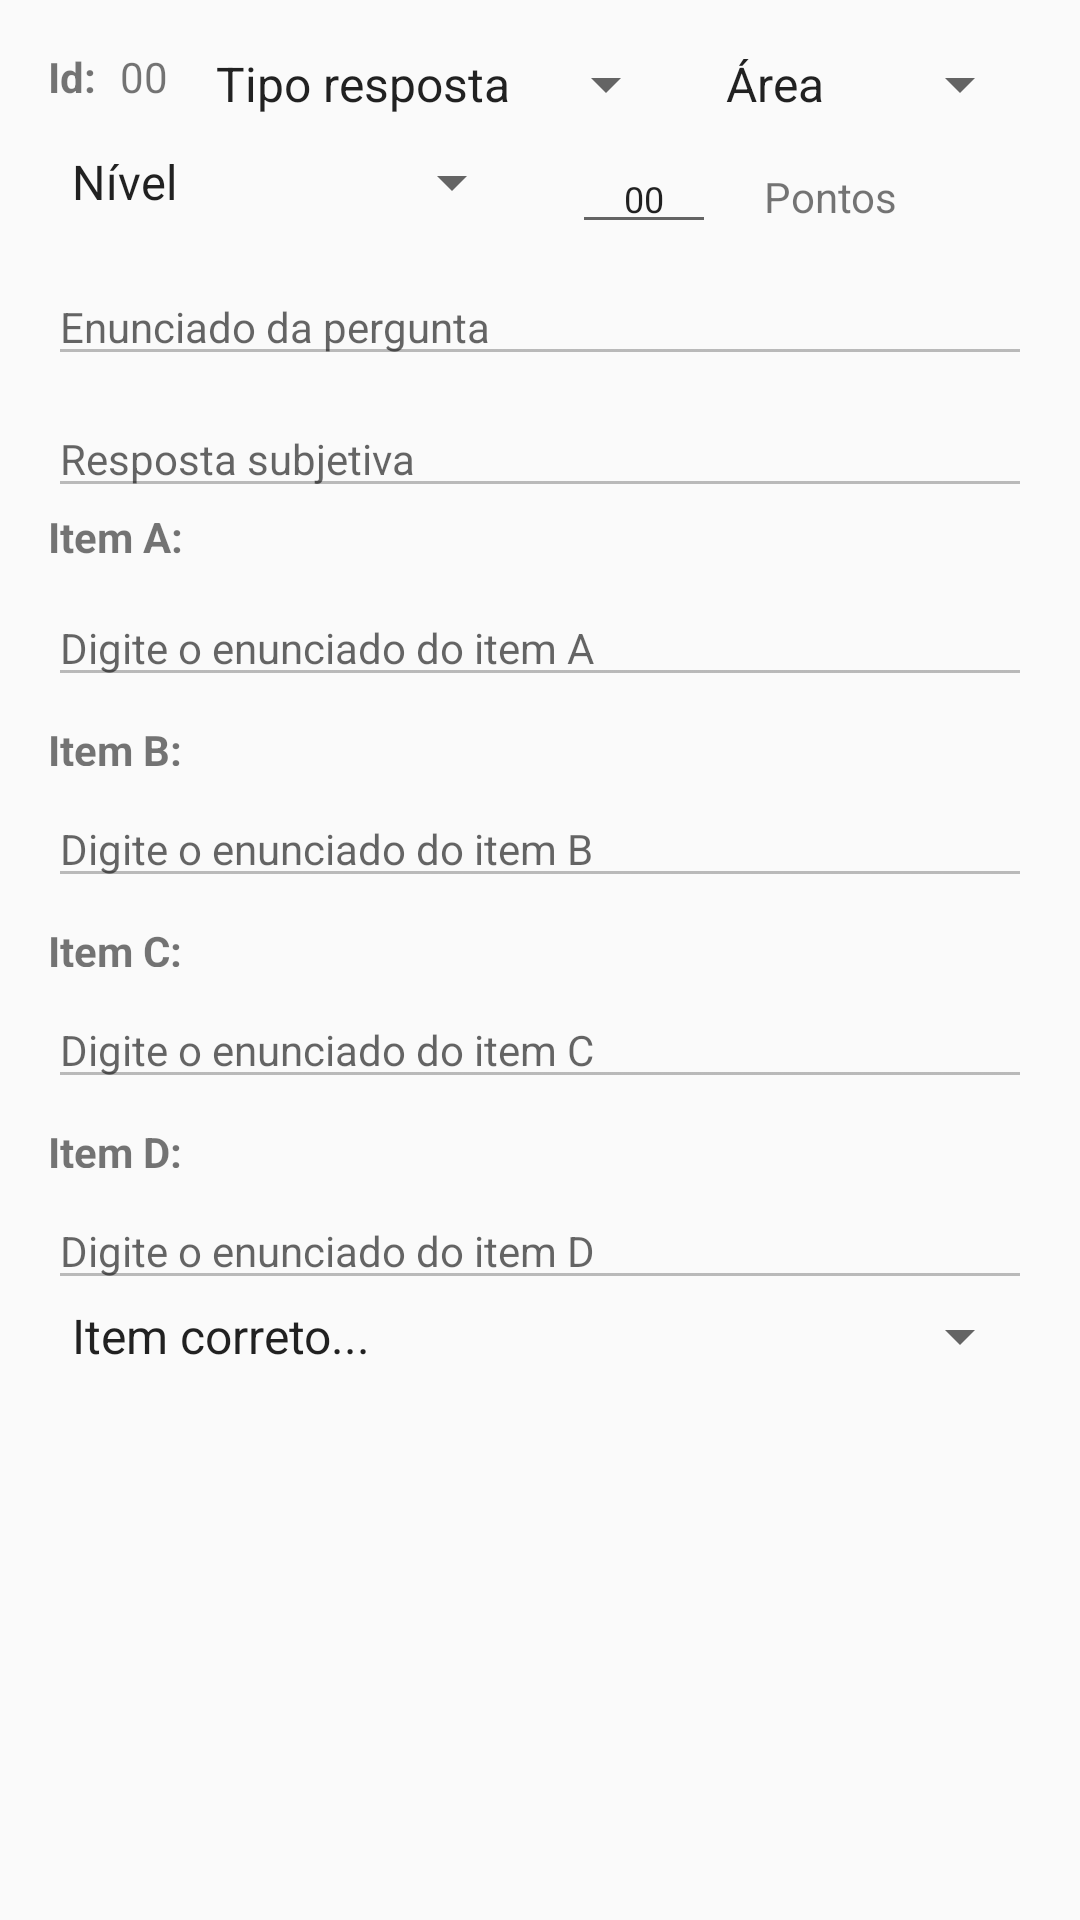

Layout XML and referenced resources for this Android screen:
<!-- AndroidManifest.xml: application theme Theme.AppCompat.Light.NoActionBar -->
<!-- res/layout/content_tela_cadastro_perguntas.xml -->
<?xml version="1.0" encoding="utf-8"?>
<android.support.v4.widget.NestedScrollView xmlns:android="http://schemas.android.com/apk/res/android"
    xmlns:app="http://schemas.android.com/apk/res-auto"
    xmlns:tools="http://schemas.android.com/tools"
    android:layout_width="match_parent"
    android:layout_height="match_parent"
    app:layout_behavior="@string/appbar_scrolling_view_behavior"
    tools:context=".view.TelaCadastroPerguntasActivity"
    tools:showIn="@layout/activity_tela_cadastro_perguntas">

   <android.support.constraint.ConstraintLayout
       android:layout_width="match_parent"
       android:layout_height="match_parent"
       android:padding="8dp">

       <EditText
           android:id="@+id/et_resposta_subjetiva"
           android:layout_width="0dp"
           android:layout_height="wrap_content"
           android:layout_marginEnd="8dp"
           android:layout_marginLeft="8dp"
           android:layout_marginRight="8dp"
           android:layout_marginStart="8dp"
           android:layout_marginTop="8dp"
           android:ems="10"
           android:enabled="false"
           android:hint="Resposta subjetiva"
           android:inputType="textMultiLine"
           android:textSize="14sp"
           app:layout_constraintEnd_toEndOf="parent"
           app:layout_constraintHorizontal_bias="1.0"
           app:layout_constraintStart_toStartOf="parent"
           app:layout_constraintTop_toBottomOf="@+id/et_enunciado" />

       <EditText
           android:id="@+id/et_item_b_enun"
           android:layout_width="0dp"
           android:layout_height="wrap_content"
           android:layout_marginEnd="8dp"
           android:layout_marginLeft="8dp"
           android:layout_marginRight="8dp"
           android:layout_marginStart="8dp"
           android:layout_marginTop="8dp"
           android:ems="10"
           android:enabled="false"
           android:hint="Digite o enunciado do item B"
           android:inputType="textMultiLine"
           android:textSize="14sp"
           app:layout_constraintEnd_toEndOf="parent"
           app:layout_constraintHorizontal_bias="1.0"
           app:layout_constraintStart_toStartOf="parent"
           app:layout_constraintTop_toBottomOf="@+id/textView6" />

       <EditText
           android:id="@+id/et_item_C_enun"
           android:layout_width="0dp"
           android:layout_height="wrap_content"
           android:layout_marginEnd="8dp"
           android:layout_marginLeft="8dp"
           android:layout_marginRight="8dp"
           android:layout_marginStart="8dp"
           android:layout_marginTop="8dp"
           android:ems="10"
           android:enabled="false"
           android:hint="Digite o enunciado do item C"
           android:inputType="textMultiLine"
           android:textSize="14sp"
           app:layout_constraintEnd_toEndOf="parent"
           app:layout_constraintHorizontal_bias="0.0"
           app:layout_constraintStart_toStartOf="parent"
           app:layout_constraintTop_toBottomOf="@+id/textView8" />

       <EditText
           android:id="@+id/et_item_D_enun"
           android:layout_width="0dp"
           android:layout_height="wrap_content"
           android:layout_marginEnd="8dp"
           android:layout_marginLeft="8dp"
           android:layout_marginRight="8dp"
           android:layout_marginStart="8dp"
           android:layout_marginTop="8dp"
           android:ems="10"
           android:enabled="false"
           android:hint="Digite o enunciado do item D"
           android:inputType="textMultiLine"
           android:textSize="14sp"
           app:layout_constraintEnd_toEndOf="parent"
           app:layout_constraintHorizontal_bias="0.0"
           app:layout_constraintStart_toStartOf="parent"
           app:layout_constraintTop_toBottomOf="@+id/textView9" />

       <TextView
           android:id="@+id/textView7"
           android:layout_width="0dp"
           android:layout_height="wrap_content"
           android:layout_marginEnd="8dp"
           android:layout_marginLeft="16dp"
           android:layout_marginRight="8dp"
           android:layout_marginStart="16dp"
           android:layout_marginTop="8dp"
           android:text="Pontos"
           app:layout_constraintEnd_toEndOf="parent"
           app:layout_constraintStart_toEndOf="@+id/et_pontos"
           app:layout_constraintTop_toTopOf="@+id/et_pontos" />

       <TextView
           android:id="@+id/textView6"
           android:layout_width="wrap_content"
           android:layout_height="15dp"
           android:layout_marginLeft="8dp"
           android:layout_marginStart="8dp"
           android:layout_marginTop="8dp"
           android:text="Item B:"
           android:textStyle="bold"
           app:layout_constraintStart_toStartOf="parent"
           app:layout_constraintTop_toBottomOf="@+id/et_item_a_enun" />

       <TextView
           android:id="@+id/textView8"
           android:layout_width="wrap_content"
           android:layout_height="15dp"
           android:layout_marginLeft="8dp"
           android:layout_marginStart="8dp"
           android:layout_marginTop="8dp"
           android:text="Item C:"
           android:textStyle="bold"
           app:layout_constraintStart_toStartOf="parent"
           app:layout_constraintTop_toBottomOf="@+id/et_item_b_enun" />

       <TextView
           android:id="@+id/textView9"
           android:layout_width="wrap_content"
           android:layout_height="15dp"
           android:layout_marginLeft="8dp"
           android:layout_marginStart="8dp"
           android:layout_marginTop="8dp"
           android:text="Item D:"
           android:textStyle="bold"
           app:layout_constraintStart_toStartOf="parent"
           app:layout_constraintTop_toBottomOf="@+id/et_item_C_enun" />

       <EditText
           android:id="@+id/et_item_a_enun"
           android:layout_width="0dp"
           android:layout_height="wrap_content"
           android:layout_marginEnd="8dp"
           android:layout_marginLeft="8dp"
           android:layout_marginRight="8dp"
           android:layout_marginStart="8dp"
           android:layout_marginTop="8dp"
           android:ems="10"
           android:enabled="false"
           android:hint="Digite o enunciado do item A"
           android:inputType="textMultiLine"
           android:textSize="14sp"
           app:layout_constraintEnd_toEndOf="parent"
           app:layout_constraintHorizontal_bias="1.0"
           app:layout_constraintStart_toStartOf="parent"
           app:layout_constraintTop_toBottomOf="@+id/textView5" />

       <TextView
           android:id="@+id/tv_id"
           android:layout_width="wrap_content"
           android:layout_height="wrap_content"
           android:layout_marginLeft="8dp"
           android:layout_marginStart="8dp"
           android:layout_marginTop="8dp"
           android:text="Id:"
           android:textStyle="bold"
           app:layout_constraintStart_toStartOf="parent"
           app:layout_constraintTop_toTopOf="parent" />

       <TextView
           android:id="@+id/tv_id_a_mostrar"
           android:layout_width="wrap_content"
           android:layout_height="wrap_content"
           android:layout_marginLeft="8dp"
           android:layout_marginStart="8dp"
           android:text="00"
           app:layout_constraintStart_toEndOf="@+id/tv_id"
           app:layout_constraintTop_toTopOf="@+id/tv_id" />

       <Spinner
           android:id="@+id/spn_tipo_pergunta"
           android:layout_width="wrap_content"
           android:layout_height="wrap_content"
           android:layout_marginLeft="8dp"
           android:layout_marginStart="8dp"
           android:layout_marginTop="8dp"
           android:entries="@array/array_tipo_pergunta"
           app:layout_constraintStart_toEndOf="@+id/tv_id_a_mostrar"
           app:layout_constraintTop_toTopOf="parent" />

       <Spinner
           android:id="@+id/spn_nivel"
           android:layout_width="wrap_content"
           android:layout_height="0dp"
           android:layout_marginBottom="8dp"
           android:layout_marginLeft="8dp"
           android:layout_marginStart="8dp"
           android:layout_marginTop="8dp"
           android:entries="@array/array_nivel"
           app:layout_constraintBottom_toBottomOf="@+id/et_pontos"
           app:layout_constraintStart_toStartOf="parent"
           app:layout_constraintTop_toBottomOf="@+id/spn_tipo_pergunta" />

       <TextView
           android:id="@+id/textView5"
           android:layout_width="wrap_content"
           android:layout_height="wrap_content"
           android:layout_marginLeft="8dp"
           android:layout_marginStart="8dp"
           android:text="Item A:"
           android:textStyle="bold"
           app:layout_constraintStart_toStartOf="parent"
           app:layout_constraintTop_toBottomOf="@+id/et_resposta_subjetiva" />

       <EditText
           android:id="@+id/et_enunciado"
           android:layout_width="0dp"
           android:layout_height="wrap_content"
           android:layout_marginEnd="8dp"
           android:layout_marginLeft="8dp"
           android:layout_marginRight="8dp"
           android:layout_marginStart="8dp"
           android:layout_marginTop="8dp"
           android:ems="10"
           android:enabled="false"
           android:hint="Enunciado da pergunta"
           android:inputType="textMultiLine"
           android:textSize="14sp"
           app:layout_constraintEnd_toEndOf="parent"
           app:layout_constraintStart_toStartOf="parent"
           app:layout_constraintTop_toBottomOf="@+id/et_pontos" />

       <EditText
           android:id="@+id/et_pontos"
           android:layout_width="48dp"
           android:layout_height="wrap_content"
           android:layout_marginLeft="16dp"
           android:layout_marginStart="16dp"
           android:layout_marginTop="8dp"
           android:ems="10"
           android:inputType="number"
           android:text="00"
           android:textAlignment="center"
           android:textSize="12sp"
           app:layout_constraintStart_toEndOf="@+id/spn_nivel"
           app:layout_constraintTop_toBottomOf="@+id/spn_tipo_pergunta" />

       <Spinner
           android:id="@+id/spn_item_correto"
           android:layout_width="0dp"
           android:layout_height="wrap_content"
           android:layout_marginEnd="8dp"
           android:layout_marginLeft="8dp"
           android:layout_marginRight="8dp"
           android:layout_marginStart="8dp"
           app:layout_constraintEnd_toEndOf="parent"
           app:layout_constraintStart_toStartOf="parent"
           android:entries="@array/array_item_correto"
           app:layout_constraintTop_toBottomOf="@+id/et_item_D_enun"/>

       <Spinner
           android:id="@+id/spn_area"
           android:layout_width="0dp"
           android:layout_height="wrap_content"
           android:layout_marginEnd="8dp"
           android:layout_marginLeft="8dp"
           android:layout_marginRight="8dp"
           android:layout_marginStart="8dp"
           android:layout_marginTop="8dp"
           android:entries="@array/array_area"
           app:layout_constraintEnd_toEndOf="parent"
           app:layout_constraintStart_toEndOf="@+id/spn_tipo_pergunta"
           app:layout_constraintTop_toTopOf="parent" />

   </android.support.constraint.ConstraintLayout>

</android.support.v4.widget.NestedScrollView>
<!-- res/layout/activity_tela_cadastro_perguntas.xml (included above) -->
<?xml version="1.0" encoding="utf-8"?>
<android.support.design.widget.CoordinatorLayout xmlns:android="http://schemas.android.com/apk/res/android"
    xmlns:app="http://schemas.android.com/apk/res-auto"
    xmlns:tools="http://schemas.android.com/tools"
    android:layout_width="match_parent"
    android:layout_height="match_parent"
    android:fitsSystemWindows="true"
    tools:context=".view.TelaCadastroPerguntasActivity">

    <android.support.design.widget.AppBarLayout
        android:id="@+id/app_bar"
        android:layout_width="match_parent"
        android:layout_height="@dimen/app_bar_height"
        android:fitsSystemWindows="true"
        android:theme="@style/AppTheme.AppBarOverlay">

        <android.support.design.widget.CollapsingToolbarLayout
            android:id="@+id/toolbar_layout"
            android:layout_width="match_parent"
            android:layout_height="match_parent"
            android:fitsSystemWindows="true"
            app:contentScrim="?attr/colorPrimary"
            app:layout_scrollFlags="scroll|exitUntilCollapsed"
            app:toolbarId="@+id/toolbar">

            <android.support.v7.widget.Toolbar
                android:id="@+id/toolbar"
                android:layout_width="match_parent"
                android:layout_height="?attr/actionBarSize"
                app:layout_collapseMode="pin"
                app:popupTheme="@style/AppTheme.PopupOverlay" />

        </android.support.design.widget.CollapsingToolbarLayout>
    </android.support.design.widget.AppBarLayout>

    <include layout="@layout/content_tela_cadastro_perguntas" />

    <android.support.design.widget.FloatingActionButton
        android:id="@+id/fab"
        android:layout_width="wrap_content"
        android:layout_height="wrap_content"
        android:layout_margin="@dimen/fab_margin"
        app:layout_anchor="@id/app_bar"
        app:layout_anchorGravity="bottom|end"
        app:srcCompat="@android:drawable/ic_input_add" />



</android.support.design.widget.CoordinatorLayout>
<!-- resources referenced by this layout -->
<resources>
  <string-array name="array_area">
          <item>Área</item>
          <item>Hardware</item>
          <item>Redes</item>
          <item>Desenvolvimento</item>
      </string-array>
  <string-array name="array_item_correto">
          <item>Item correto...</item>
          <item>A</item>
          <item>B</item>
          <item>C</item>
          <item>D</item>
      </string-array>
  <string-array name="array_nivel">
          <item>Nível</item>
          <item>Básico</item>
          <item>Intermediário</item>
          <item>Avançado</item>
          <item>Final</item>
  
      </string-array>
  <string-array name="array_tipo_pergunta">
          <item>Tipo resposta</item>
          <item>Objetiva</item>
          <item>Subjetiva</item>
      </string-array>
  <style name="AppTheme.AppBarOverlay" parent="ThemeOverlay.AppCompat.Dark.ActionBar" />
  <style name="AppTheme.PopupOverlay" parent="ThemeOverlay.AppCompat.Light" />
</resources>
